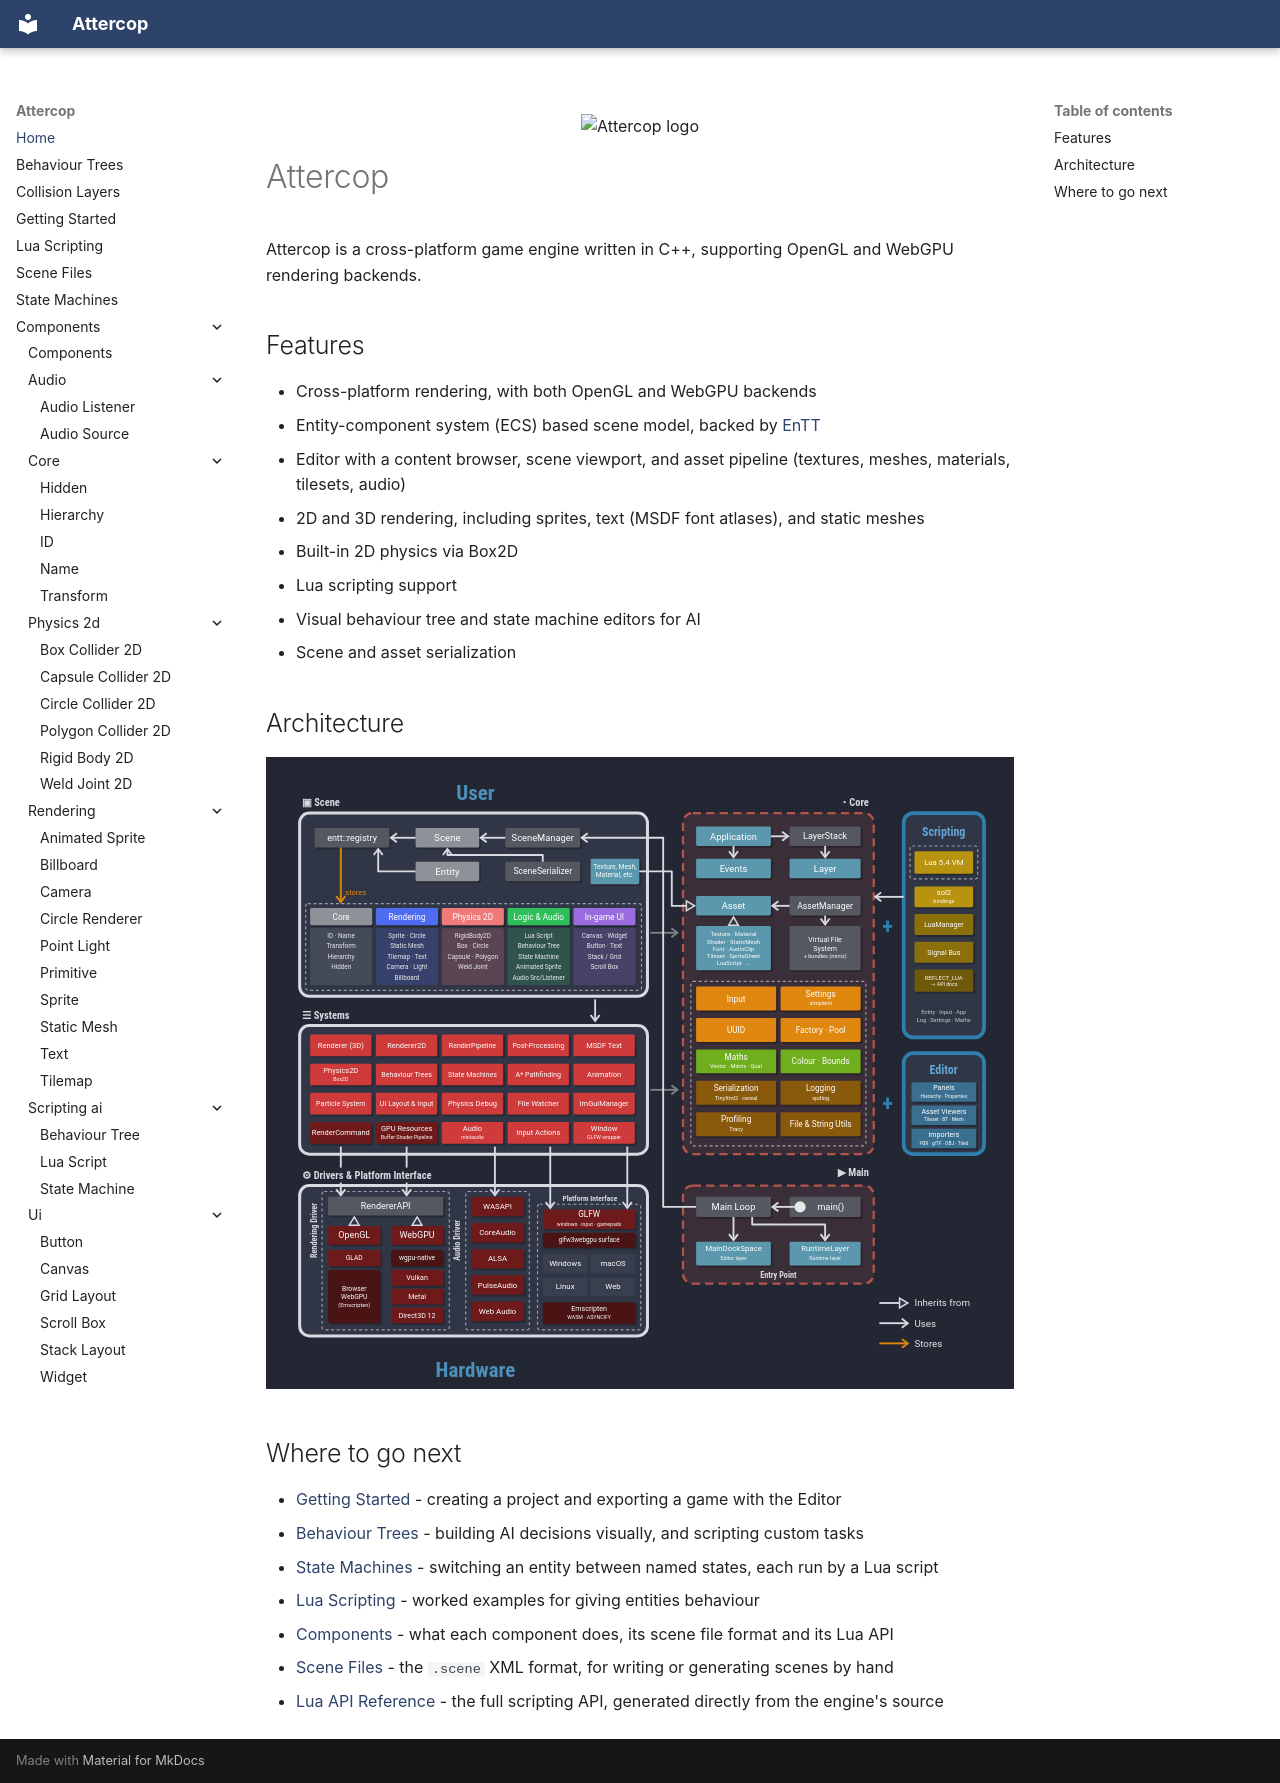

repository: ThomasJowett/Cross-Platform-Game-Engine · page: index.html · generator: mkdocs

<p align="center">
  <img width="128" height="128" src="assets/logo.png" alt="Attercop logo">
</p>

# Attercop

Attercop is a cross-platform game engine written in C++, supporting OpenGL and WebGPU rendering backends.

## Features

- Cross-platform rendering, with both OpenGL and WebGPU backends
- Entity-component system (ECS) based scene model, backed by [EnTT](https://github.com/skypjack/entt)
- Editor with a content browser, scene viewport, and asset pipeline (textures, meshes, materials, tilesets, audio)
- 2D and 3D rendering, including sprites, text (MSDF font atlases), and static meshes
- Built-in 2D physics via Box2D
- Lua scripting support
- Visual behaviour tree and state machine editors for AI
- Scene and asset serialization

## Architecture

![Engine architecture overview](assets/architecture.svg)

## Where to go next

- [Getting Started](getting-started.md) - creating a project and exporting a game with the Editor
- [Behaviour Trees](behaviour-trees.md) - building AI decisions visually, and scripting custom tasks
- [State Machines](state-machines.md) - switching an entity between named states, each run by a Lua script
- [Lua Scripting](lua-scripting.md) - worked examples for giving entities behaviour
- [Components](Components/index.md) - what each component does, its scene file format and its Lua API
- [Scene Files](scene-files.md) - the `.scene` XML format, for writing or generating scenes by hand
- [Lua API Reference](LuaAPI/index.md) - the full scripting API, generated directly from the engine's source
